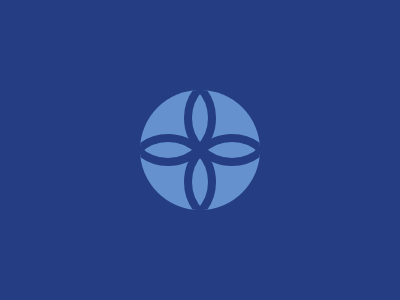

Write the HTML and CSS that draws this image.

<!DOCTYPE html>
<html lang="en">
  <head>
    <meta charset="UTF-8" />
    <meta http-equiv="X-UA-Compatible" content="IE=edge" />
    <meta name="viewport" content="width=device-width, initial-scale=1.0" />
    <title>Document</title>
    <style>
      * {
        margin: 0;
        padding: 0;
        box-sizing: border-box;
      }

      body {
        display: grid;
        place-items: center;
        height: 100vh;
        width: 100vw;
        background-color: #243d83;
      }
      .circle {
        width: 30vw;
        height: 30vw;
        border-radius: 50%;
        background-color: #6592cf;
        position: relative;
        overflow: hidden;
      }

      .line-circle {
        width: 24vw;
        height: 24vw;
        background-color: transparent;
        border: 2vw solid #243d83;
        border-radius: 50%;
        position: absolute;
      }

      .line-circle:nth-child(1) {
        left: -17%;
        top: -17%;
      }

      .line-circle:nth-child(2) {
        right: -17%;
        top: -17%;
      }

      .line-circle:nth-child(3) {
        left: -17%;
        bottom: -17%;
      }

      .line-circle:nth-child(4) {
        right: -17%;
        bottom: -17%;
      }
    </style>
  </head>
  <body>
    <div class="circle">
      <div class="line-circle"></div>
      <div class="line-circle"></div>
      <div class="line-circle"></div>
      <div class="line-circle"></div>
    </div>
  </body>
</html>
